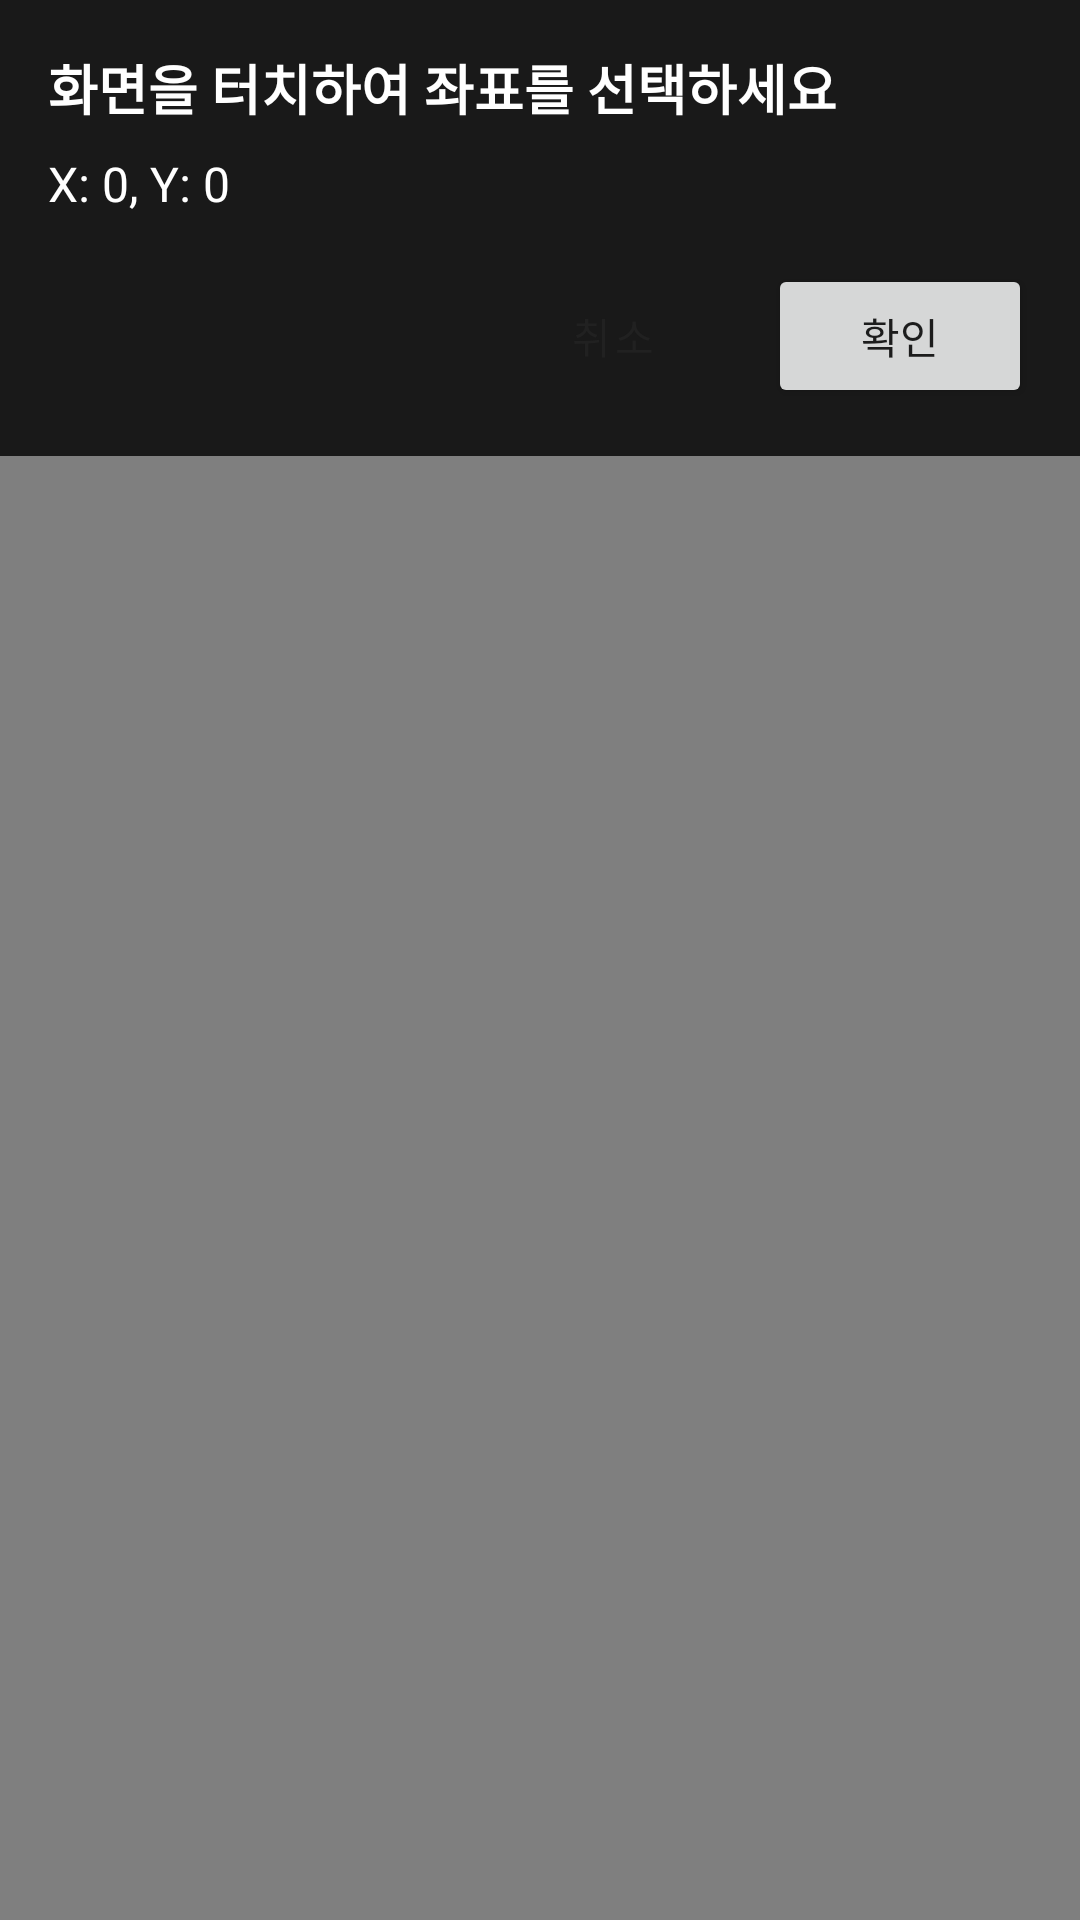

Write the Android layout XML for this screen, with the resource values it uses.
<!-- AndroidManifest.xml: application theme Theme.MaterialComponents.DayNight.DarkActionBar -->
<!-- res/layout/coordinate_picker_overlay.xml -->
<?xml version="1.0" encoding="utf-8"?>
<RelativeLayout xmlns:android="http://schemas.android.com/apk/res/android"
    android:layout_width="match_parent"
    android:layout_height="match_parent"
    android:background="#80000000"
    android:clickable="true"
    android:focusable="true">

    <LinearLayout
        android:layout_width="match_parent"
        android:layout_height="wrap_content"
        android:layout_alignParentTop="true"
        android:orientation="vertical"
        android:padding="16dp"
        android:background="#CC000000">

        <TextView
            android:layout_width="wrap_content"
            android:layout_height="wrap_content"
            android:text="화면을 터치하여 좌표를 선택하세요"
            android:textColor="#FFFFFF"
            android:textSize="18sp"
            android:textStyle="bold"
            android:layout_marginBottom="8dp"/>

        <TextView
            android:id="@+id/part3_coordinate_text"
            android:layout_width="wrap_content"
            android:layout_height="wrap_content"
            android:text="X: 0, Y: 0"
            android:textColor="#FFFFFF"
            android:textSize="16sp"
            android:layout_marginBottom="16dp"/>

        <LinearLayout
            android:layout_width="match_parent"
            android:layout_height="wrap_content"
            android:orientation="horizontal"
            android:gravity="end">

            <Button
                android:id="@+id/part3_cancel_button"
                android:layout_width="wrap_content"
                android:layout_height="wrap_content"
                android:text="취소"
                android:layout_marginEnd="8dp"
                style="?attr/materialButtonOutlinedStyle"/>

            <Button
                android:id="@+id/part3_confirm_button"
                android:layout_width="wrap_content"
                android:layout_height="wrap_content"
                android:text="확인"/>
        </LinearLayout>
    </LinearLayout>

</RelativeLayout>
<!-- resources referenced by this layout -->
<resources>

</resources>
